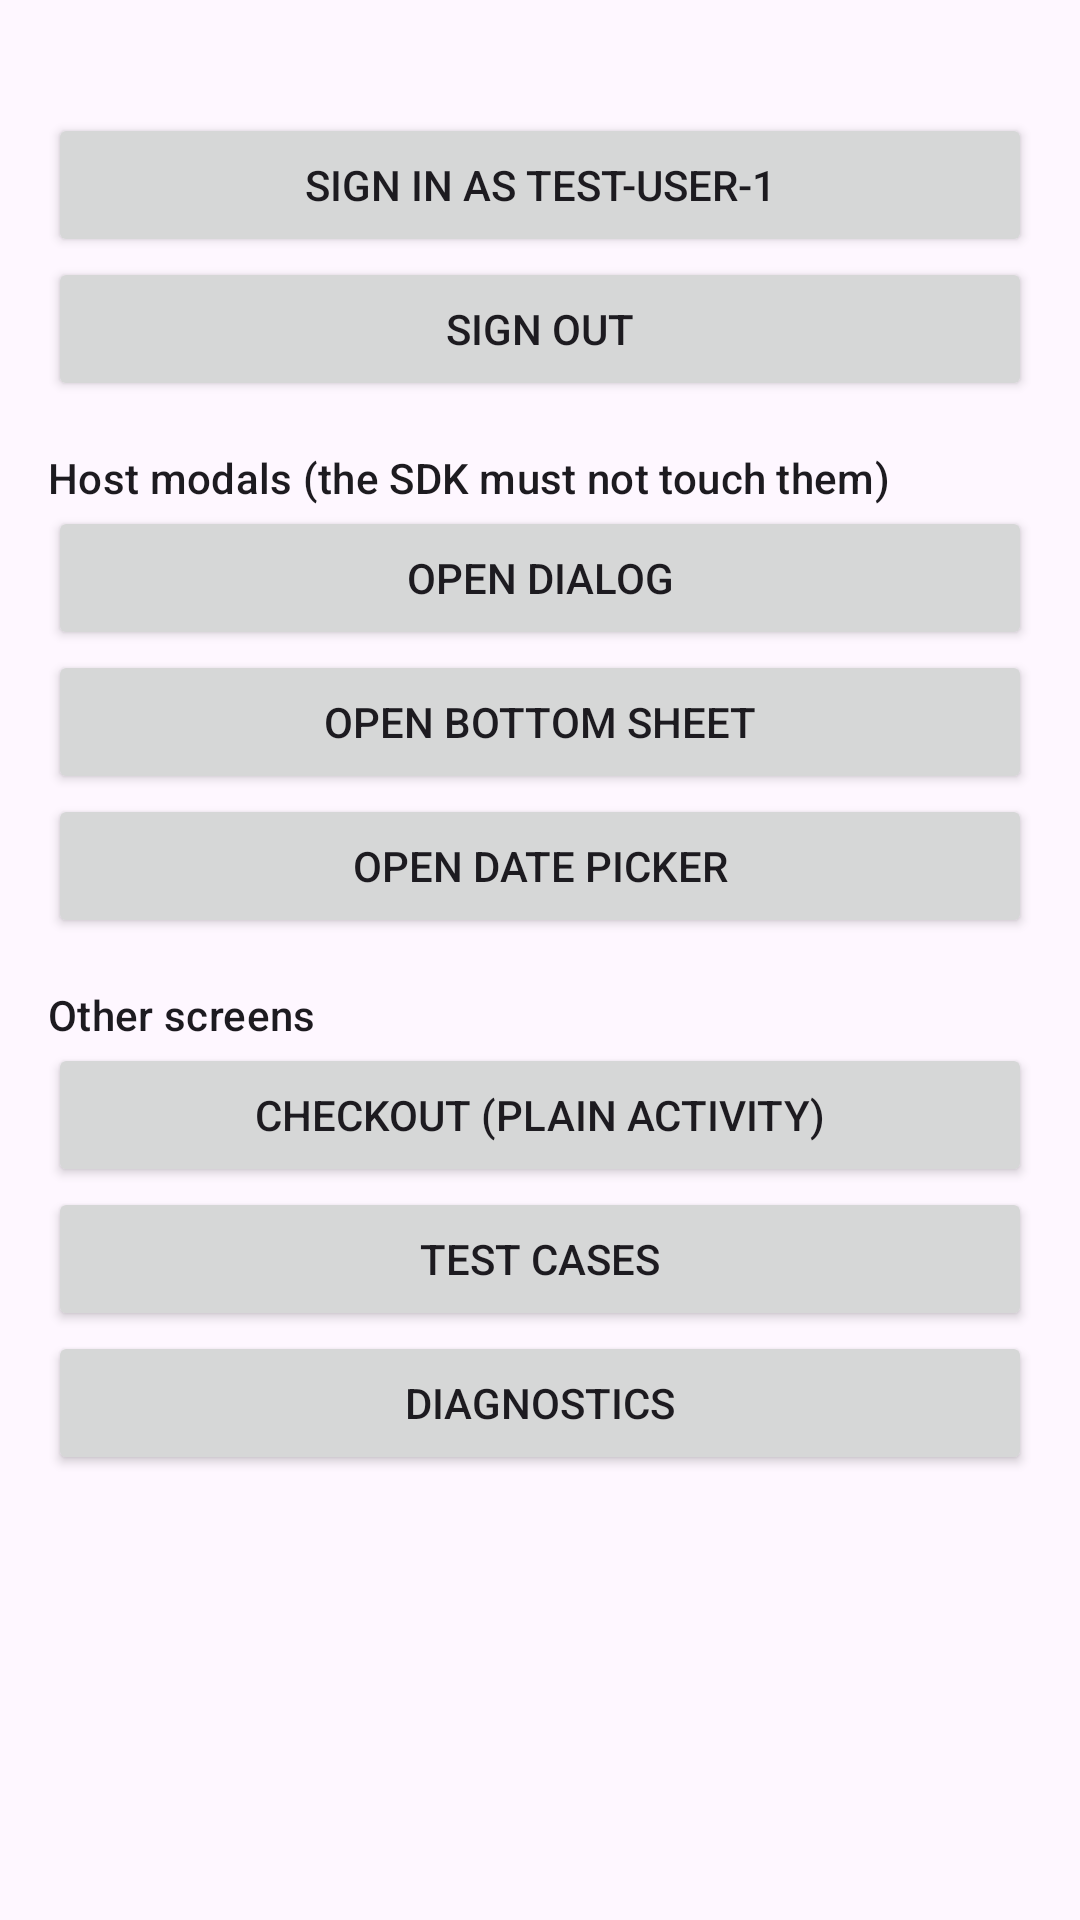

Layout XML and referenced resources for this Android screen:
<!-- AndroidManifest.xml: application theme Theme.Reference -->
<!-- res/layout/fragment_account.xml -->
<?xml version="1.0" encoding="utf-8"?>
<ScrollView xmlns:android="http://schemas.android.com/apk/res/android"
    android:layout_width="match_parent"
    android:layout_height="match_parent">

    <LinearLayout
        android:layout_width="match_parent"
        android:layout_height="wrap_content"
        android:orientation="vertical"
        android:padding="16dp">

        <TextView
            android:id="@+id/account_user"
            android:layout_width="wrap_content"
            android:layout_height="wrap_content"
            android:textAppearance="?attr/textAppearanceTitleMedium" />

        <Button
            android:id="@+id/account_sign_in"
            android:layout_width="match_parent"
            android:layout_height="wrap_content"
            android:text="Sign in as test-user-1" />

        <Button
            android:id="@+id/account_sign_out"
            android:layout_width="match_parent"
            android:layout_height="wrap_content"
            android:text="Sign out" />

        <TextView
            android:layout_width="wrap_content"
            android:layout_height="wrap_content"
            android:paddingTop="16dp"
            android:text="Host modals (the SDK must not touch them)"
            android:textAppearance="?attr/textAppearanceLabelLarge" />

        <Button
            android:id="@+id/open_dialog"
            android:layout_width="match_parent"
            android:layout_height="wrap_content"
            android:text="Open dialog" />

        <Button
            android:id="@+id/open_bottom_sheet"
            android:layout_width="match_parent"
            android:layout_height="wrap_content"
            android:text="Open bottom sheet" />

        <Button
            android:id="@+id/open_date_picker"
            android:layout_width="match_parent"
            android:layout_height="wrap_content"
            android:text="Open date picker" />

        <TextView
            android:layout_width="wrap_content"
            android:layout_height="wrap_content"
            android:paddingTop="16dp"
            android:text="Other screens"
            android:textAppearance="?attr/textAppearanceLabelLarge" />

        <Button
            android:id="@+id/open_checkout"
            android:layout_width="match_parent"
            android:layout_height="wrap_content"
            android:text="Checkout (plain Activity)" />

        <Button
            android:id="@+id/open_test_cases"
            android:layout_width="match_parent"
            android:layout_height="wrap_content"
            android:text="Test cases" />

        <Button
            android:id="@+id/open_diagnostics"
            android:layout_width="match_parent"
            android:layout_height="wrap_content"
            android:text="Diagnostics" />
    </LinearLayout>
</ScrollView>
<!-- resources referenced by this layout -->
<resources>
  <style name="Theme.Reference" parent="Theme.Material3.Light.NoActionBar">
          <item name="colorPrimary">#0F4C81</item>
          <item name="colorOnPrimary">#FFFFFF</item>
      </style>
</resources>
